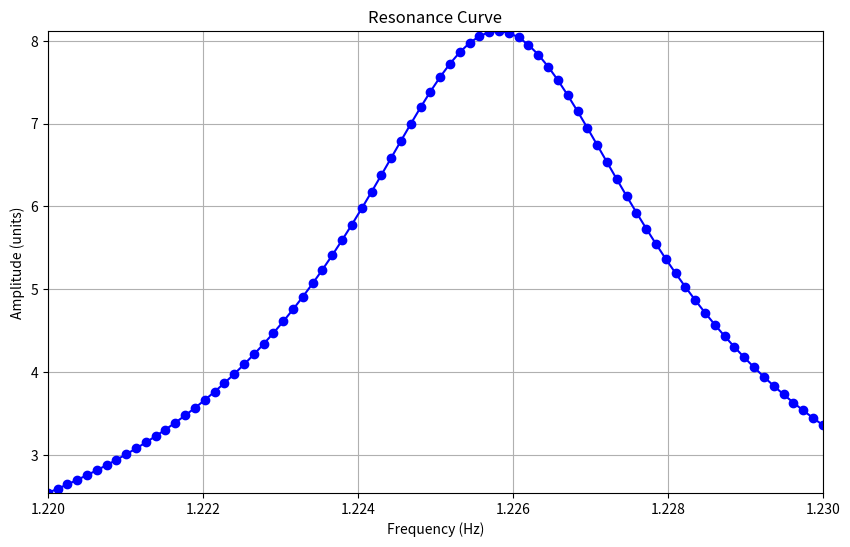

Write the Python code that produced this figure.
# %% Cell 1
import numpy as np
import matplotlib.pyplot as plt

def plot_resonance_curve(frequencies, amplitudes):
    """
    Plots the resonance curve given frequencies and corresponding amplitudes.

    Parameters:
    frequencies (array-like): Frequencies at which the amplitude is measured.
    amplitudes (array-like): Amplitudes corresponding to the frequencies.

    Returns:
    None
    """
    plt.figure(figsize=(10, 6))
    plt.plot(frequencies, amplitudes, marker='o', linestyle='-', color='b')
    plt.title('Resonance Curve')
    plt.xlabel('Frequency (Hz)')
    plt.ylabel('Amplitude (units)')
    plt.grid(True)
    plt.xlim(min(frequencies), max(frequencies))
    plt.ylim(min(amplitudes), max(amplitudes))
    plt.show()

# %% Cell 2
def calculate_amplitude(frequency, mass, gamma):
    """
    Calculates the amplitude of a driven harmonic oscillator.

    Parameters:
    frequency (float): Frequency of the driving force.
    mass (float): Mass of the oscillator.
    damping_coefficient (float): Damping coefficient.

    Returns:
    float: Amplitude of the oscillator.
    """
    omega = 2 * np.pi * frequency
    amplitude = 1.225**2 / np.sqrt((7.702**2 - (omega**2))**2 + (2 * gamma * omega)**2)
    return amplitude


# %% Cell 3
mass = .25
gamma = 0.012
frequencies = np.linspace(1.22, 1.23, 80)
amplitudes = [calculate_amplitude(f, mass, gamma) for f in frequencies]
plot_resonance_curve(frequencies, amplitudes)
